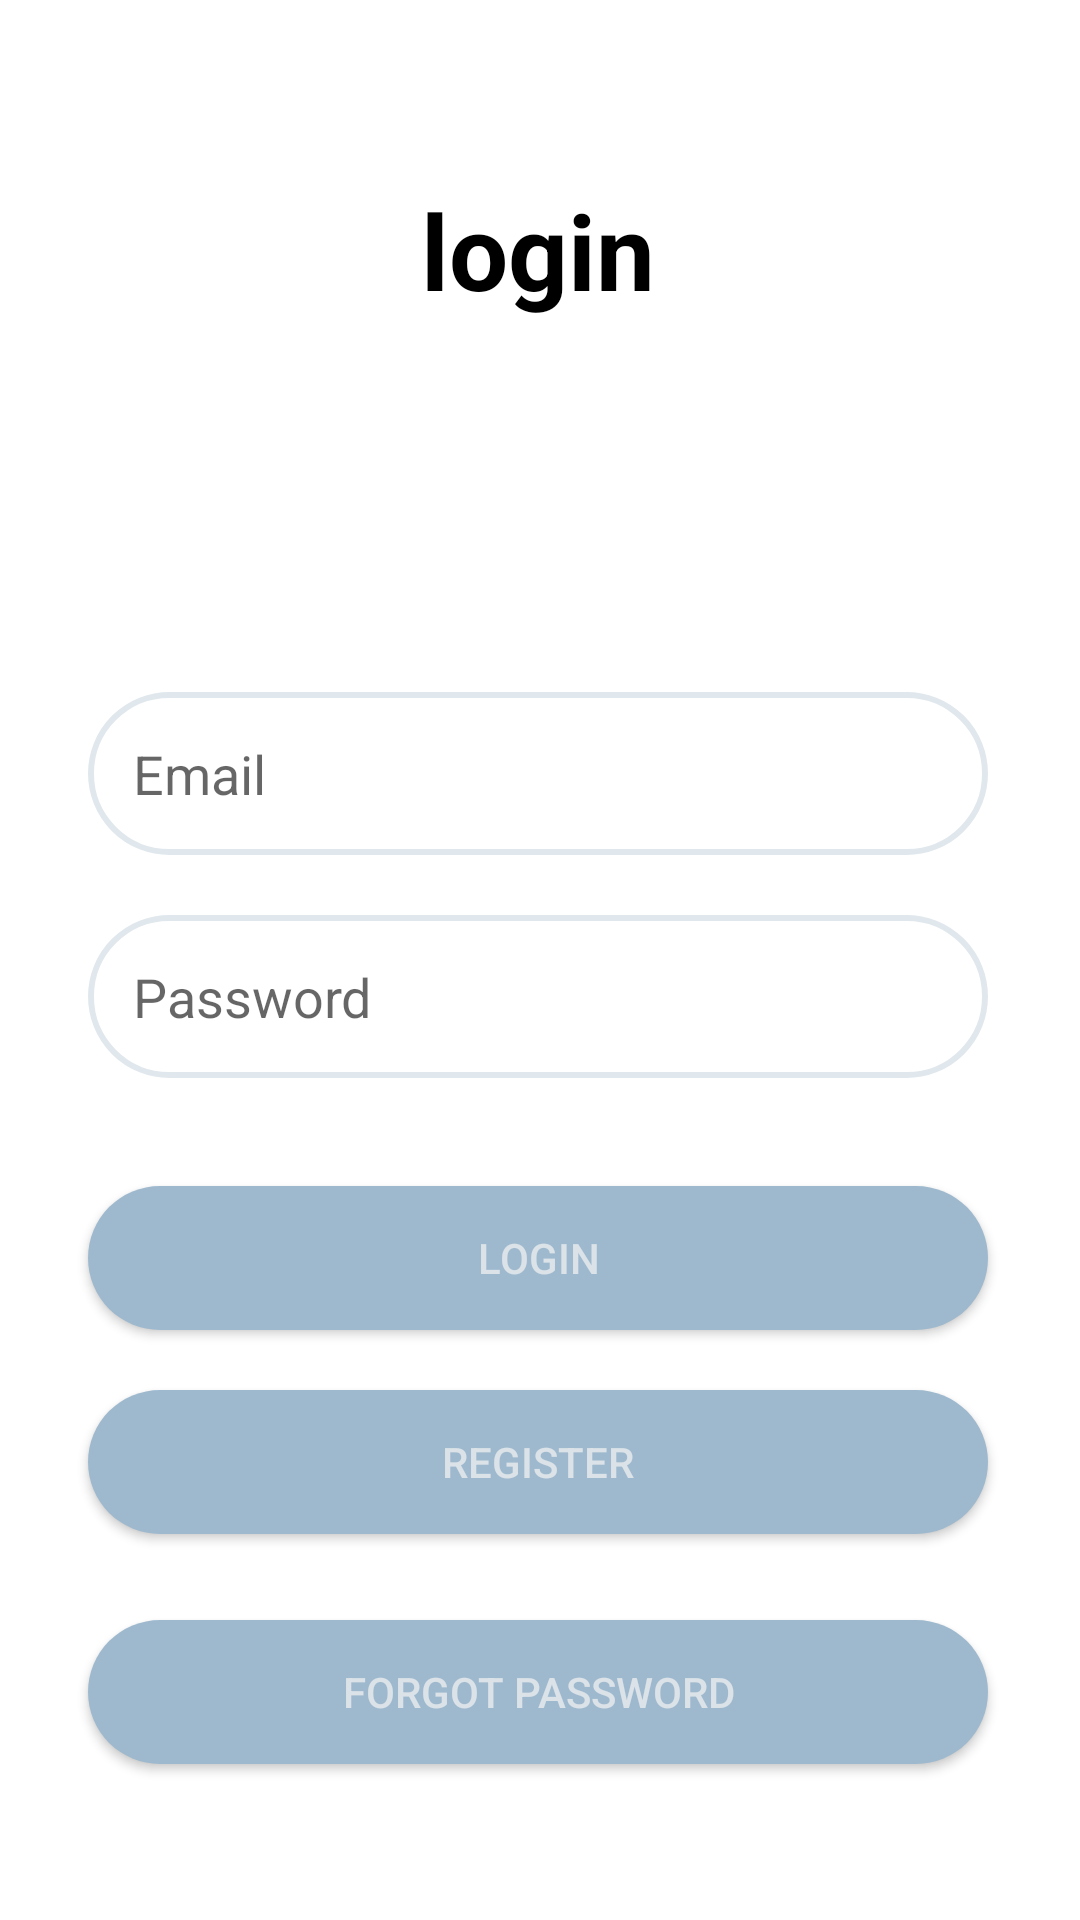

Produce the Android XML layout that renders to this screen, including the resource entries it uses.
<!-- AndroidManifest.xml: application theme Theme.QuizOnlain -->
<!-- res/layout/activity_sign_in.xml -->
<?xml version="1.0" encoding="utf-8"?>
<androidx.constraintlayout.widget.ConstraintLayout xmlns:android="http://schemas.android.com/apk/res/android"
    xmlns:app="http://schemas.android.com/apk/res-auto"
    xmlns:tools="http://schemas.android.com/tools"
    android:layout_width="match_parent"
    android:layout_height="match_parent"
    tools:context=".Sign_in"
    >

    <androidx.appcompat.widget.AppCompatButton
        android:id="@+id/bt_forgot_password"
        android:layout_width="0dp"
        android:layout_height="48dp"
        android:layout_marginBottom="52dp"
        android:background="@drawable/register"
        android:text="@string/forgot_password"
        android:textColor="@color/spitak"
        app:layout_constraintBottom_toBottomOf="parent"
        app:layout_constraintEnd_toEndOf="@+id/bt_login"
        app:layout_constraintHorizontal_bias="0.0"
        app:layout_constraintStart_toStartOf="@+id/bt_login"
        app:layout_constraintTop_toBottomOf="@+id/bt_login"
        app:layout_constraintVertical_bias="1.0" />

    <TextView
        android:id="@+id/text_title"
        style="@style/Widget.Material3.MaterialTimePicker.Display.HelperText"
        android:layout_width="wrap_content"
        android:layout_height="wrap_content"
        android:layout_marginTop="60dp"
        android:text="@string/login"
        android:textColor="#000000"
        android:textSize="35sp"
        android:textStyle="bold"
        app:layout_constraintEnd_toEndOf="parent"
        app:layout_constraintHorizontal_bias="0.498"
        app:layout_constraintStart_toStartOf="parent"
        app:layout_constraintTop_toTopOf="parent" />

    <EditText
        android:id="@+id/ed_mail"
        android:layout_width="300dp"
        android:layout_height="wrap_content"
        android:layout_marginTop="124dp"
        android:background="@drawable/for_inserts"
        android:ems="10"
        android:hint="@string/email"
        android:inputType="textEmailAddress"
        android:padding="15dp"

        app:layout_constraintEnd_toEndOf="@+id/text_title"
        app:layout_constraintStart_toStartOf="@+id/text_title"
        app:layout_constraintTop_toBottomOf="@+id/text_title" />

    <EditText
        android:id="@+id/ed_pass"
        android:layout_width="0dp"
        android:layout_height="wrap_content"
        android:layout_marginTop="20dp"
        android:background="@drawable/for_inserts"
        android:ems="10"
        android:hint="@string/Password"
        android:inputType="textPassword"
        android:padding="15dp"
        app:layout_constraintEnd_toEndOf="@+id/ed_mail"
        app:layout_constraintHorizontal_bias="1.0"
        app:layout_constraintStart_toStartOf="@+id/ed_mail"
        app:layout_constraintTop_toBottomOf="@+id/ed_mail" />

    <androidx.appcompat.widget.AppCompatButton
        android:id="@+id/bt_login"
        android:layout_width="0dp"
        android:layout_height="wrap_content"
        android:layout_marginTop="36dp"
        android:background="@drawable/register"
        android:text="@string/login"
        android:textColor="@color/spitak"
        app:layout_constraintEnd_toEndOf="@+id/ed_pass"
        app:layout_constraintHorizontal_bias="0.0"
        app:layout_constraintStart_toStartOf="@+id/ed_pass"
        app:layout_constraintTop_toBottomOf="@+id/ed_pass" />

    <androidx.appcompat.widget.AppCompatButton
        android:id="@+id/bt_reg"
        android:layout_width="0dp"
        android:layout_height="48dp"
        android:layout_marginTop="20dp"
        android:background="@drawable/register"
        android:text="@string/Register"
        android:textColor="@color/spitak"
        app:layout_constraintEnd_toEndOf="@+id/bt_login"
        app:layout_constraintHorizontal_bias="0.0"
        app:layout_constraintStart_toStartOf="@+id/bt_login"
        app:layout_constraintTop_toBottomOf="@+id/bt_login" />

</androidx.constraintlayout.widget.ConstraintLayout>
<!-- resources referenced by this layout -->
<resources>
  <color name="spitak">#DBE2E8</color>
  <!-- drawable for_inserts (drawable) -->
  <?xml version="1.0" encoding="utf-8"?>
  <shape xmlns:android="http://schemas.android.com/apk/res/android">
  <solid android:color="@color/white"></solid>
      <corners android:radius="110dp"></corners>
      <stroke android:width="2dp" android:color="#E1E8ED"></stroke>
  
  </shape>
  <!-- drawable register (drawable) -->
  <?xml version="1.0" encoding="utf-8"?>
  <shape xmlns:android="http://schemas.android.com/apk/res/android">
      <solid android:color="#9EB9CE" ></solid>
      <corners android:radius="110dp"></corners>
  </shape>
  <string name="Password">Password</string>
  <string name="Register">Register</string>
  <string name="email">Email</string>
  <string name="forgot_password">Forgot password</string>
  <string name="login">login</string>
  <style name="Theme.QuizOnlain" parent="Theme.MaterialComponents.DayNight.NoActionBar">
          
          <item name="colorPrimary">@color/esiminchguyn</item>
          <item name="colorPrimaryVariant">@color/esiminchguyn</item>
          <item name="colorOnPrimary">@color/white</item>
          
          <item name="colorSecondary">@color/esiminchguyn</item>
          <item name="colorSecondaryVariant">@color/esiminchguyn</item>
          <item name="colorOnSecondary">@color/black</item>
          
          <item name="android:statusBarColor">?attr/colorPrimaryVariant</item>
          
      </style>
  <color name="white">#FFFFFFFF</color>
  <color name="esiminchguyn">#3C4B75</color>
  <color name="black">#FF000000</color>
</resources>
